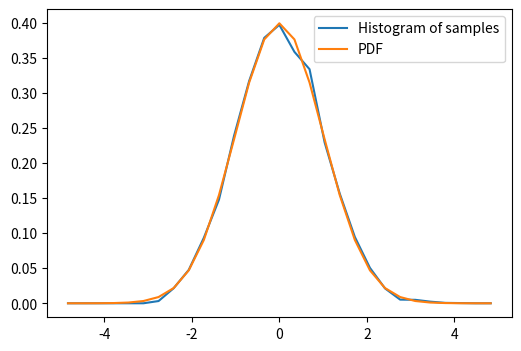

Write Python code to recreate this figure.
import random
import math
import numpy as np
import matplotlib.pyplot as plt
from scipy import stats
import statistics

class marsaglia_bray:
    def __init__(self, value):
        self.samples = []
        self.samplesize = value

    def SampleRandomVariables(self):
        for i in range(10000):

            prob = random.random()

            u1 = random.uniform(0, 1)
            u2 = random.uniform(0, 1)
            u3 = random.uniform(0, 1)

            print("Random float number is ", prob)
            print("Random float number is ", u1)
            print("Random float number is ", u2)
            print("Random float number is ", u3)

            def g(temp):
                if (abs(temp) < 1.0):
                    return 17.49731196 * math.exp(-0.5 * pow(temp, 2)) - 4.73570326 * (
                                3 - pow(temp, 2)) - 2.15787544 * (
                                   1.5 - abs(temp))
                if (abs(temp) < 1.0 and abs(temp) < 1.5):
                    return 17.49731196 * math.exp(-0.5 * pow(temp, 2)) - 4.73570326 * (
                                3 - pow(temp, 2)) - 2.15787544 * (
                                   1.5 - abs(temp))
                if (abs(temp) < 1.5 and abs(temp) < 3.0):
                    return 17.49731196 * math.exp(-0.5 * pow(temp, 2)) - 4.73570326 * (3 - pow(temp, 2))
                if (abs(temp) < 3.0):
                    return 0

            if (prob < 0.8638):
                X = 2.0 * (u1 + u2 + u3 - 1.5)
            elif (prob < 0.9745):
                X = 1.5 * (u1 + u2 - 1)
            elif (prob < 0.9973002039):
                while True:
                    x = 6 * u1 - 3
                    y = 0.358 * u2
                    if (y < g(x)):
                        break
                    u1 = random.uniform(0, 1)
                    u2 = random.uniform(0, 1)
            elif (prob < 1):
                while True:
                    v1 = random.uniform(-1, 1)
                    v2 = random.uniform(-1, 1)

                    x = v1 * ((9 - 2 * math.log(v1 ** 2 + v2 ** 2)) / (v1 ** 2 + v2 ** 2)) ** 0.5
                    y = v2 * ((9 - 2 * math.log(v1 ** 2 + v2 ** 2)) / (v1 ** 2 + v2 ** 2)) ** 0.5

                    if (x > 3 or y > 3):
                        if (x > 3):
                            X = x
                        else:
                            X = y
                        break
            self.samples.append(X)

    def GetSample(self):
        return self.samples

    def setSampleSize(self, value):
        self.samplesize = value

    def printPDF(self):
        bins = np.linspace(-5, 5, 30)
        histogram, bins = np.histogram(self.samples, bins=bins, density=True)

        bin_centers = 0.5 * (bins[1:] + bins[:-1])

        pdf = stats.norm.pdf(bin_centers)

        plt.figure(figsize=(6, 4))
        plt.plot(bin_centers, histogram, label="Histogram of samples")
        plt.plot(bin_centers, pdf, label="PDF")
        plt.legend()
        plt.show()

    def getMean(self):
        return statistics.mean(self.samples)

    def getStandardDeviation(self):
        return statistics.stdev(self.samples)



test = marsaglia_bray(10000)
test.SampleRandomVariables()
print(test.getMean())
print(test.getStandardDeviation())
print(test.getStandardDeviation()**2)
test.printPDF()



